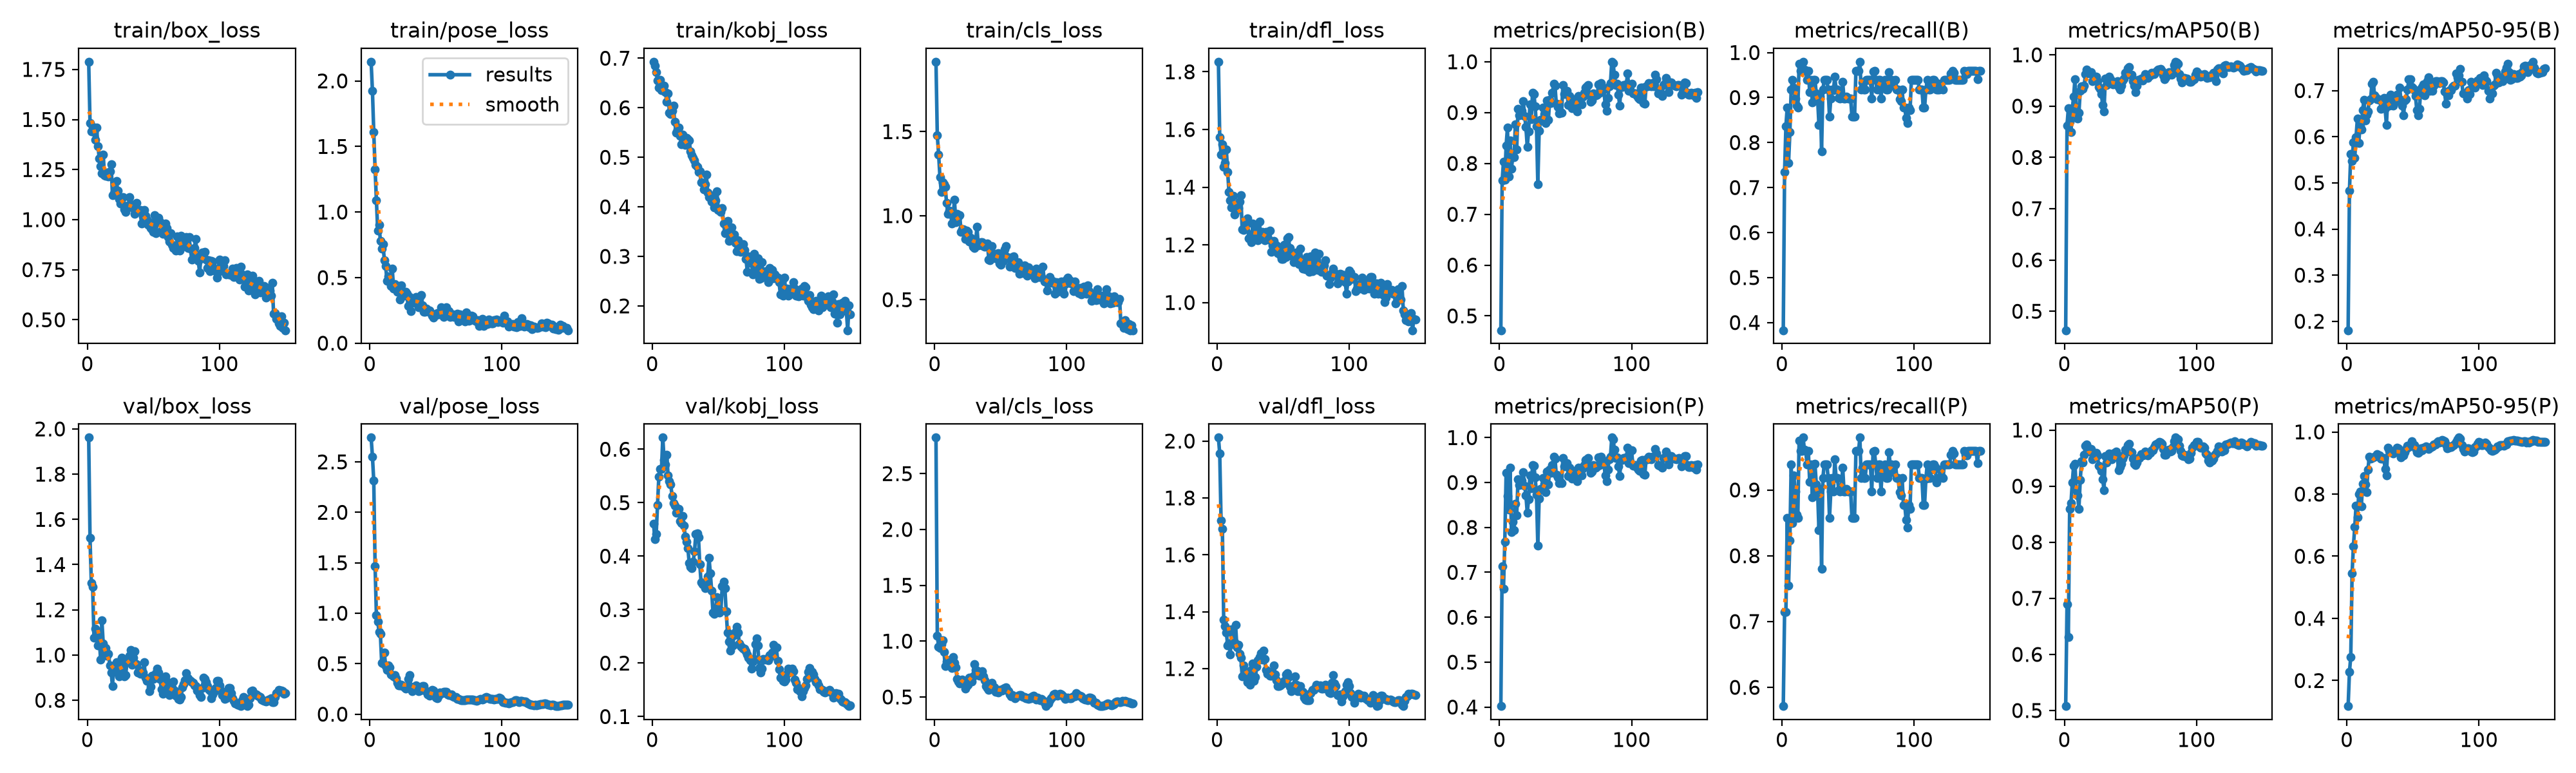

The table this chart was drawn from, first rows:
epoch, time, train/box_loss, train/pose_loss, train/kobj_loss, train/cls_loss, train/dfl_loss, metrics/precision(B), metrics/recall(B), metrics/mAP50(B), metrics/mAP50-95(B), metrics/precision(P), metrics/recall(P), metrics/mAP50(P), metrics/mAP50-95(P), val/box_loss, val/pose_loss, val/kobj_loss, val/cls_loss, val/dfl_loss, lr/pg0, lr/pg1, lr/pg2
1, 3.715, 1.788, 2.146, 0.6928, 1.916, 1.835, 0.4718, 0.383, 0.463, 0.1806, 0.4022, 0.5714, 0.5078, 0.1178, 1.962, 2.74, 0.4602, 2.822, 2.012, 0.000321, 0.000321, 0.06822
2, 5.247, 1.484, 1.923, 0.6848, 1.477, 1.573, 0.766, 0.735, 0.8618, 0.4833, 0.7142, 0.7143, 0.6895, 0.2283, 1.518, 2.553, 0.4315, 1.047, 1.956, 0.00065, 0.00065, 0.03522
3, 6.759, 1.441, 1.61, 0.6724, 1.365, 1.512, 0.8035, 0.8367, 0.8958, 0.5625, 0.6634, 0.7143, 0.6305, 0.2762, 1.318, 2.312, 0.4413, 0.9512, 1.721, 0.0009746, 0.0009746, 0.002209
4, 8.293, 1.464, 1.324, 0.6547, 1.229, 1.55, 0.768, 0.8783, 0.8691, 0.5477, 0.7683, 0.8571, 0.8599, 0.5459, 1.301, 1.465, 0.496, 0.9407, 1.691, 0.0009802, 0.0009802, 0.0009802
5, 9.824, 1.437, 1.089, 0.6408, 1.141, 1.471, 0.8349, 0.7551, 0.8495, 0.5873, 0.9215, 0.7551, 0.8693, 0.6324, 1.075, 0.9837, 0.549, 0.9756, 1.373, 0.0009736, 0.0009736, 0.0009736
6, 11.33, 1.397, 0.8566, 0.6558, 1.197, 1.484, 0.8705, 0.8229, 0.8956, 0.5539, 0.8705, 0.8229, 0.9065, 0.6936, 1.115, 0.9192, 0.5636, 1.009, 1.35, 0.000967, 0.000967, 0.000967
7, 12.86, 1.46, 0.9039, 0.6352, 1.186, 1.53, 0.7746, 0.9184, 0.9181, 0.5987, 0.8394, 0.9388, 0.9368, 0.7629, 1.104, 0.8151, 0.5626, 0.9035, 1.326, 0.0009604, 0.0009604, 0.0009604
8, 14.37, 1.368, 0.7821, 0.6377, 1.172, 1.454, 0.8455, 0.9388, 0.9529, 0.6392, 0.9327, 0.8493, 0.9399, 0.7253, 1.043, 0.7957, 0.6217, 0.7795, 1.282, 0.0009538, 0.0009538, 0.0009538
9, 15.89, 1.306, 0.7214, 0.6439, 1.077, 1.383, 0.7901, 0.9218, 0.882, 0.5862, 0.7901, 0.9218, 0.8932, 0.799, 1.075, 0.5066, 0.5796, 0.8174, 1.289, 0.0009472, 0.0009472, 0.0009472
10, 17.42, 1.268, 0.7537, 0.631, 1.011, 1.354, 0.8121, 0.898, 0.8752, 0.6222, 0.8121, 0.898, 0.8839, 0.8082, 0.9809, 0.5032, 0.5714, 0.8267, 1.25, 0.0009406, 0.0009406, 0.0009406
11, 18.96, 1.233, 0.6342, 0.6119, 1.03, 1.331, 0.8121, 0.8822, 0.8867, 0.6159, 0.7935, 0.8626, 0.8597, 0.7615, 1.153, 0.6119, 0.5896, 0.8274, 1.338, 0.000934, 0.000934, 0.000934
12, 20.48, 1.323, 0.59, 0.6284, 1.027, 1.371, 0.8775, 0.8771, 0.9295, 0.6576, 0.853, 0.8571, 0.9109, 0.8323, 1.05, 0.474, 0.5513, 0.7745, 1.287, 0.0009274, 0.0009274, 0.0009274
13, 22.03, 1.221, 0.4753, 0.5904, 0.9522, 1.306, 0.8269, 0.9752, 0.9391, 0.6804, 0.8269, 0.9752, 0.9441, 0.8584, 1.006, 0.4367, 0.5397, 0.7596, 1.292, 0.0009208, 0.0009208, 0.0009208
14, 23.69, 1.219, 0.5104, 0.5871, 0.9978, 1.341, 0.9071, 0.9592, 0.9335, 0.6354, 0.9071, 0.9592, 0.9426, 0.8307, 1.032, 0.4808, 0.5347, 0.859, 1.354, 0.0009142, 0.0009142, 0.0009142
15, 25.24, 1.233, 0.4921, 0.5933, 1.094, 1.32, 0.8943, 0.9592, 0.9402, 0.6473, 0.8943, 0.9592, 0.9554, 0.8067, 0.9964, 0.4625, 0.5128, 0.8078, 1.275, 0.0009076, 0.0009076, 0.0009076
16, 26.79, 1.216, 0.4357, 0.6044, 0.961, 1.327, 0.9033, 0.9796, 0.9619, 0.655, 0.9033, 0.9796, 0.9716, 0.8784, 1.007, 0.3943, 0.4991, 0.7648, 1.284, 0.000901, 0.000901, 0.000901
17, 28.35, 1.243, 0.5701, 0.5714, 1.011, 1.35, 0.9041, 0.9615, 0.9716, 0.679, 0.9041, 0.9615, 0.9748, 0.9204, 0.9538, 0.3846, 0.4949, 0.6606, 1.251, 0.0008944, 0.0008944, 0.0008944
18, 29.91, 1.276, 0.4149, 0.55, 0.9954, 1.372, 0.9226, 0.9592, 0.9643, 0.6807, 0.9226, 0.9592, 0.9682, 0.9142, 0.9236, 0.3727, 0.4808, 0.6411, 1.239, 0.0008878, 0.0008878, 0.0008878
19, 31.41, 1.121, 0.453, 0.5564, 1.001, 1.254, 0.8934, 0.9388, 0.9637, 0.7148, 0.8934, 0.9388, 0.962, 0.9159, 0.863, 0.3893, 0.4834, 0.6195, 1.172, 0.0008812, 0.0008812, 0.0008812
20, 32.93, 1.132, 0.4212, 0.5598, 0.903, 1.251, 0.8717, 0.9592, 0.9657, 0.7196, 0.8717, 0.9592, 0.9665, 0.9184, 0.9478, 0.3544, 0.4888, 0.6407, 1.211, 0.0008746, 0.0008746, 0.0008746
21, 34.45, 1.131, 0.3917, 0.5433, 0.9179, 1.269, 0.8324, 0.912, 0.9484, 0.6895, 0.8324, 0.912, 0.9484, 0.9192, 0.9566, 0.3097, 0.466, 0.6545, 1.189, 0.000868, 0.000868, 0.000868
22, 35.94, 1.192, 0.4338, 0.5267, 0.9173, 1.277, 0.8631, 0.9388, 0.9524, 0.685, 0.8631, 0.9388, 0.9527, 0.9233, 0.9672, 0.288, 0.4619, 0.6355, 1.176, 0.0008614, 0.0008614, 0.0008614
23, 37.47, 1.144, 0.3331, 0.5461, 0.8609, 1.292, 0.9159, 0.8889, 0.957, 0.6809, 0.9159, 0.8889, 0.957, 0.9289, 0.92, 0.2854, 0.4754, 0.5738, 1.152, 0.0008548, 0.0008548, 0.0008548
24, 38.99, 1.102, 0.4419, 0.528, 0.9093, 1.223, 0.8865, 0.9388, 0.9579, 0.6808, 0.8865, 0.9388, 0.9594, 0.9231, 0.9067, 0.292, 0.4576, 0.5967, 1.188, 0.0008482, 0.0008482, 0.0008482
25, 40.48, 1.079, 0.3668, 0.5243, 0.9039, 1.227, 0.9388, 0.9393, 0.9481, 0.6805, 0.9388, 0.9393, 0.9542, 0.925, 0.9207, 0.279, 0.4371, 0.609, 1.144, 0.0008416, 0.0008416, 0.0008416
26, 42.01, 1.079, 0.3639, 0.5392, 0.8477, 1.208, 0.9369, 0.9089, 0.9367, 0.6597, 0.9369, 0.9089, 0.9367, 0.9146, 0.9893, 0.2636, 0.4271, 0.6749, 1.194, 0.000835, 0.000835, 0.000835
27, 43.52, 1.114, 0.392, 0.5368, 0.8706, 1.273, 0.9118, 0.898, 0.9332, 0.6621, 0.9118, 0.898, 0.9341, 0.9142, 0.9839, 0.255, 0.4148, 0.6613, 1.217, 0.0008284, 0.0008284, 0.0008284
28, 45.03, 1.052, 0.3787, 0.5346, 0.8389, 1.246, 0.8727, 0.8393, 0.9239, 0.6835, 0.8727, 0.8393, 0.9275, 0.9166, 0.906, 0.273, 0.3872, 0.639, 1.156, 0.0008218, 0.0008218, 0.0008218
29, 46.55, 1.037, 0.2827, 0.5114, 0.8168, 1.219, 0.7594, 0.902, 0.9026, 0.6615, 0.7594, 0.902, 0.9124, 0.8808, 0.9103, 0.346, 0.3804, 0.6833, 1.169, 0.0008152, 0.0008152, 0.0008152
30, 48.09, 1.065, 0.3533, 0.5047, 0.8066, 1.26, 0.8644, 0.7804, 0.8897, 0.6252, 0.8644, 0.7804, 0.8932, 0.8592, 0.9701, 0.3851, 0.3773, 0.7919, 1.206, 0.0008086, 0.0008086, 0.0008086
31, 49.61, 1.071, 0.2432, 0.4984, 0.8377, 1.217, 0.8852, 0.9184, 0.9533, 0.6845, 0.8852, 0.9184, 0.9533, 0.9493, 0.9861, 0.2703, 0.389, 0.744, 1.23, 0.000802, 0.000802, 0.000802
32, 51.15, 1.112, 0.3291, 0.4934, 0.9342, 1.28, 0.8842, 0.9388, 0.9417, 0.6667, 0.8842, 0.9388, 0.9417, 0.9379, 0.9959, 0.2307, 0.4086, 0.7359, 1.24, 0.0007954, 0.0007954, 0.0007954
33, 52.66, 1.077, 0.3104, 0.4849, 0.8248, 1.233, 0.9104, 0.9388, 0.9508, 0.6908, 0.9104, 0.9388, 0.9487, 0.9383, 1.022, 0.2621, 0.4411, 0.6959, 1.254, 0.0007888, 0.0007888, 0.0007888
34, 54.19, 1.06, 0.3449, 0.4801, 0.8251, 1.245, 0.8968, 0.9388, 0.9575, 0.6731, 0.8968, 0.9388, 0.958, 0.9339, 0.9584, 0.2693, 0.4423, 0.689, 1.233, 0.0007822, 0.0007822, 0.0007822
35, 55.78, 1.067, 0.3514, 0.4697, 0.8408, 1.234, 0.8789, 0.9184, 0.9526, 0.668, 0.8789, 0.9184, 0.9548, 0.9302, 0.989, 0.2848, 0.4359, 0.7023, 1.264, 0.0007756, 0.0007756, 0.0007756
36, 57.29, 1.029, 0.3071, 0.4711, 0.8426, 1.217, 0.924, 0.8571, 0.9467, 0.674, 0.924, 0.8571, 0.9479, 0.9381, 1.016, 0.2427, 0.3851, 0.7308, 1.233, 0.000769, 0.000769, 0.000769
37, 58.84, 1.083, 0.2723, 0.449, 0.8209, 1.246, 0.8857, 0.898, 0.9418, 0.6847, 0.8962, 0.898, 0.9522, 0.9422, 0.9594, 0.2246, 0.3508, 0.6845, 1.195, 0.0007624, 0.0007624, 0.0007624
38, 60.38, 1.042, 0.3513, 0.4477, 0.8166, 1.228, 0.9256, 0.9184, 0.9456, 0.6911, 0.9293, 0.9184, 0.9593, 0.9494, 0.9239, 0.2333, 0.3479, 0.6516, 1.183, 0.0007558, 0.0007558, 0.0007558
39, 61.94, 1.045, 0.3657, 0.4347, 0.8231, 1.217, 0.9182, 0.916, 0.9436, 0.6823, 0.9214, 0.898, 0.9614, 0.9468, 0.9345, 0.2424, 0.3471, 0.5965, 1.188, 0.0007492, 0.0007492, 0.0007492
40, 63.49, 1.049, 0.2902, 0.446, 0.8342, 1.249, 0.9393, 0.9466, 0.9483, 0.7064, 0.9393, 0.9466, 0.9561, 0.9329, 0.9164, 0.2767, 0.3401, 0.582, 1.175, 0.0007426, 0.0007426, 0.0007426
41, 65.03, 0.9794, 0.2394, 0.4644, 0.7377, 1.175, 0.9568, 0.9184, 0.937, 0.6801, 0.9568, 0.9184, 0.9286, 0.9188, 0.9249, 0.2772, 0.3482, 0.5626, 1.175, 0.000736, 0.000736, 0.000736
42, 66.53, 1.015, 0.2372, 0.4287, 0.7363, 1.199, 0.953, 0.9184, 0.9317, 0.6677, 0.953, 0.9184, 0.9344, 0.9268, 0.9239, 0.2328, 0.3624, 0.5707, 1.178, 0.0007294, 0.0007294, 0.0007294
43, 68.04, 1.048, 0.2648, 0.4199, 0.8184, 1.213, 0.9168, 0.8996, 0.9392, 0.6464, 0.9168, 0.8996, 0.9392, 0.9236, 0.9678, 0.226, 0.3967, 0.629, 1.212, 0.0007228, 0.0007228, 0.0007228
44, 69.55, 1.018, 0.2437, 0.4235, 0.7536, 1.191, 0.9113, 0.898, 0.9494, 0.6791, 0.9113, 0.898, 0.9494, 0.9347, 0.9008, 0.1927, 0.3681, 0.5917, 1.179, 0.0007162, 0.0007162, 0.0007162
45, 71.04, 1.001, 0.2489, 0.4109, 0.7748, 1.198, 0.8984, 0.9026, 0.9542, 0.6817, 0.8984, 0.9026, 0.9542, 0.9447, 0.8854, 0.1845, 0.3351, 0.5885, 1.158, 0.0007096, 0.0007096, 0.0007096
46, 72.53, 0.9745, 0.2313, 0.4112, 0.7474, 1.172, 0.9015, 0.9343, 0.9648, 0.7026, 0.9015, 0.9343, 0.9648, 0.9558, 0.8951, 0.1936, 0.2944, 0.5474, 1.14, 0.000703, 0.000703, 0.000703
47, 74.05, 0.988, 0.211, 0.3987, 0.775, 1.191, 0.8992, 0.898, 0.9667, 0.7245, 0.8992, 0.898, 0.9667, 0.9522, 0.8408, 0.2382, 0.2925, 0.5529, 1.138, 0.0006964, 0.0006964, 0.0006964
48, 75.52, 0.9569, 0.1976, 0.4136, 0.7776, 1.164, 0.9542, 0.898, 0.9732, 0.7248, 0.9542, 0.898, 0.9732, 0.9599, 0.8601, 0.2321, 0.3027, 0.539, 1.14, 0.0006898, 0.0006898, 0.0006898
49, 77, 0.9519, 0.2196, 0.4314, 0.7158, 1.151, 0.9364, 0.9014, 0.976, 0.708, 0.9364, 0.9014, 0.976, 0.9696, 0.9084, 0.1833, 0.3229, 0.5609, 1.146, 0.0006832, 0.0006832, 0.0006832
50, 78.48, 0.9388, 0.2158, 0.3937, 0.7093, 1.151, 0.9422, 0.898, 0.9613, 0.7052, 0.9422, 0.898, 0.9613, 0.9595, 0.8954, 0.1646, 0.2972, 0.5618, 1.148, 0.0006766, 0.0006766, 0.0006766
51, 79.96, 1.022, 0.2318, 0.3935, 0.7641, 1.199, 0.9426, 0.898, 0.9609, 0.7012, 0.9426, 0.898, 0.9609, 0.9579, 0.9036, 0.1604, 0.2938, 0.5561, 1.157, 0.00067, 0.00067, 0.00067
52, 81.43, 0.9314, 0.2177, 0.3897, 0.7315, 1.158, 0.9149, 0.898, 0.9489, 0.6881, 0.9149, 0.898, 0.9489, 0.9465, 0.9193, 0.1827, 0.2986, 0.5763, 1.178, 0.0006634, 0.0006634, 0.0006634
53, 82.92, 1.003, 0.2326, 0.397, 0.8005, 1.223, 0.9325, 0.8571, 0.9404, 0.6571, 0.9325, 0.8571, 0.9404, 0.9342, 0.9407, 0.215, 0.3434, 0.5794, 1.183, 0.0006568, 0.0006568, 0.0006568
54, 84.41, 1.011, 0.2718, 0.366, 0.818, 1.226, 0.9289, 0.8571, 0.9277, 0.647, 0.9289, 0.8571, 0.9378, 0.9325, 0.9232, 0.2077, 0.3524, 0.5842, 1.171, 0.0006502, 0.0006502, 0.0006502
55, 85.89, 0.9896, 0.227, 0.347, 0.7535, 1.19, 0.9083, 0.8571, 0.9392, 0.6604, 0.9083, 0.8571, 0.9425, 0.9358, 0.8946, 0.2062, 0.3406, 0.5654, 1.136, 0.0006436, 0.0006436, 0.0006436
56, 87.36, 0.9441, 0.1991, 0.3495, 0.7458, 1.173, 0.9165, 0.9592, 0.9506, 0.704, 0.9165, 0.9592, 0.9506, 0.9466, 0.8499, 0.2184, 0.2964, 0.5534, 1.122, 0.000637, 0.000637, 0.000637
57, 88.86, 0.9295, 0.2485, 0.3716, 0.697, 1.159, 0.9186, 0.9592, 0.9501, 0.7075, 0.9186, 0.9592, 0.9501, 0.9406, 0.8279, 0.2227, 0.2566, 0.5254, 1.134, 0.0006304, 0.0006304, 0.0006304
58, 90.33, 0.9468, 0.275, 0.3311, 0.7388, 1.141, 0.9186, 0.9592, 0.9531, 0.7127, 0.9186, 0.9592, 0.9573, 0.9483, 0.8437, 0.2181, 0.2401, 0.5063, 1.14, 0.0006238, 0.0006238, 0.0006238
59, 91.8, 0.979, 0.2379, 0.336, 0.754, 1.172, 0.9022, 0.9796, 0.9494, 0.6904, 0.9022, 0.9796, 0.9552, 0.9489, 0.9062, 0.1987, 0.2237, 0.5159, 1.173, 0.0006172, 0.0006172, 0.0006172
60, 93.28, 0.9577, 0.2426, 0.3589, 0.7591, 1.174, 0.9324, 0.9184, 0.9561, 0.7063, 0.9324, 0.9184, 0.9561, 0.9527, 0.8816, 0.1874, 0.2316, 0.505, 1.143, 0.0006106, 0.0006106, 0.0006106
... 90 more rows
